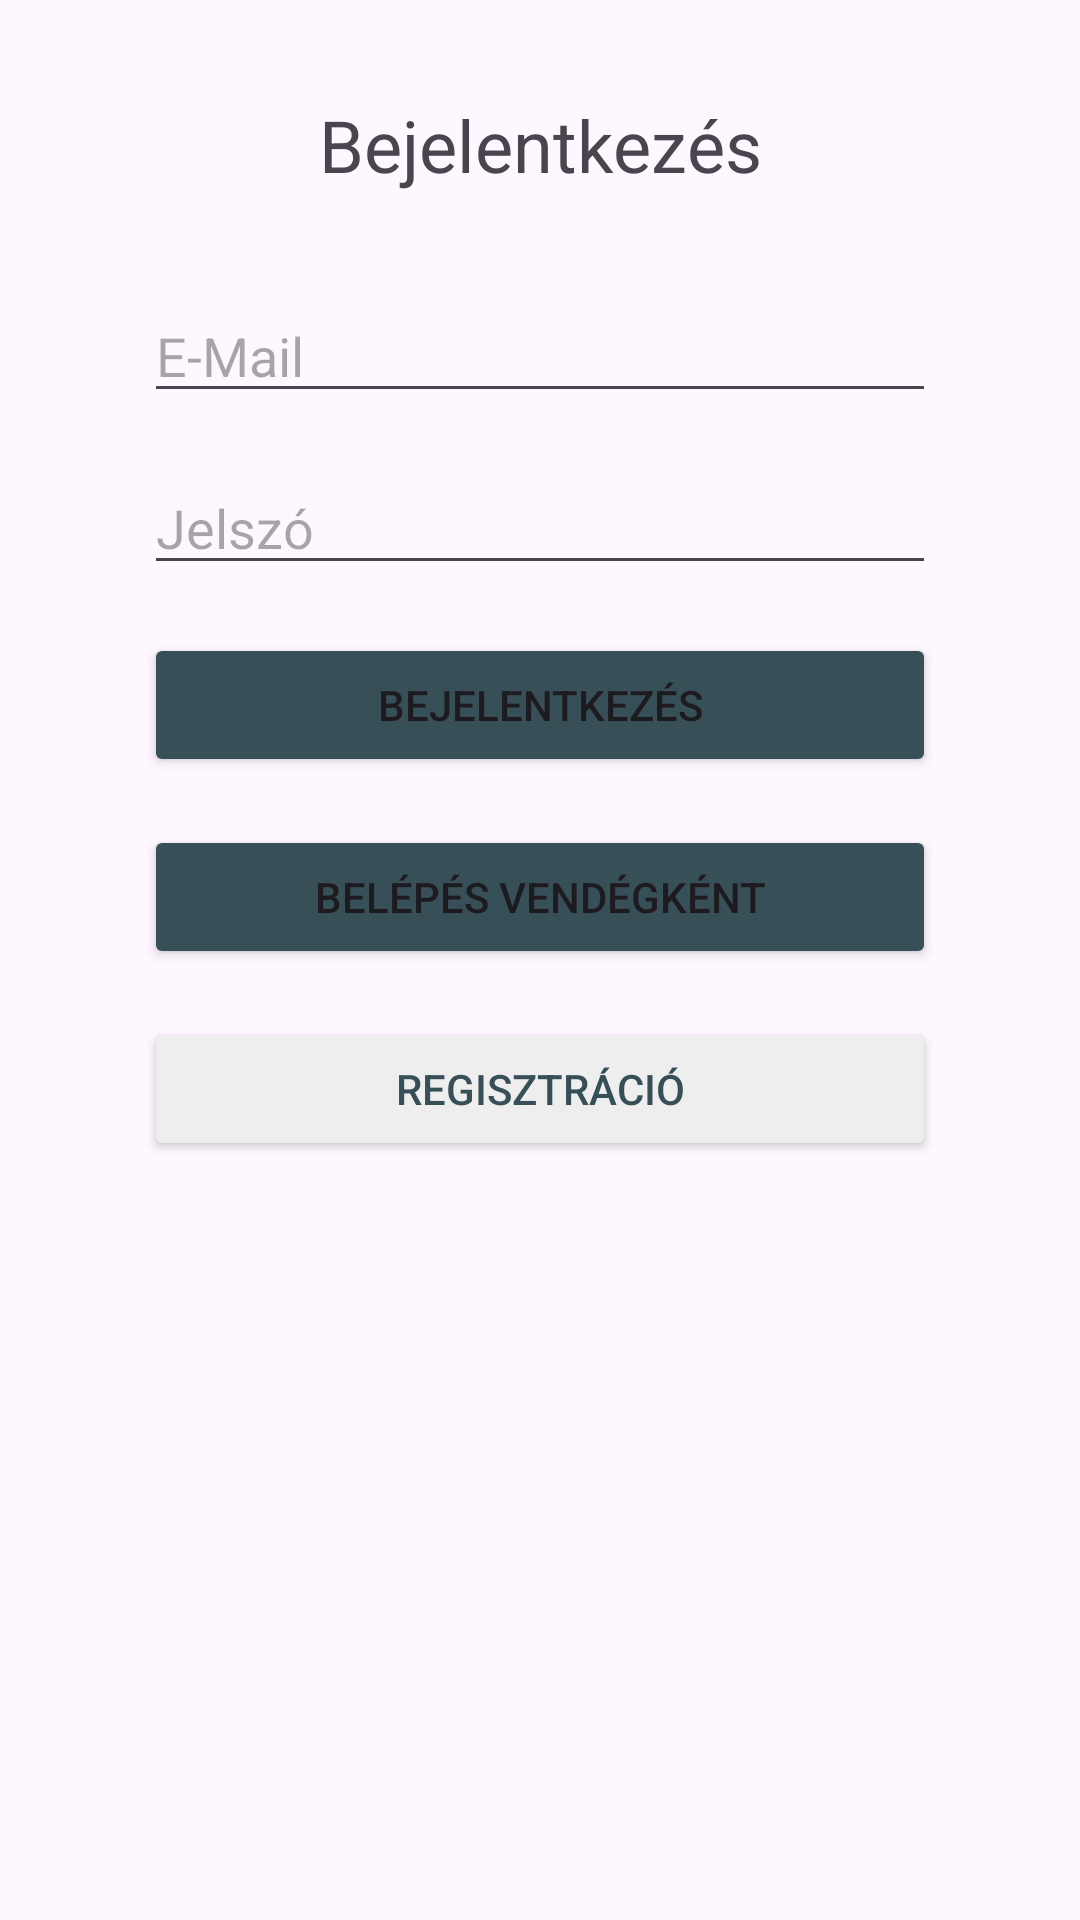

Write the Android layout XML for this screen, with the resource values it uses.
<!-- AndroidManifest.xml: application theme Theme.Rugandroll -->
<!-- res/layout/activity_main.xml -->
<?xml version="1.0" encoding="utf-8"?>
<RelativeLayout
    xmlns:android="http://schemas.android.com/apk/res/android"
    xmlns:app="http://schemas.android.com/apk/res-auto"
    xmlns:tools="http://schemas.android.com/tools"
    android:id="@+id/main"
    android:layout_width="match_parent"
    android:layout_height="match_parent"
    tools:context=".MainActivity">

    <TextView
        android:id="@+id/loginTextView"
        android:layout_width="match_parent"
        android:layout_height="wrap_content"
        android:text="@string/login"
        android:textSize="24sp"
        android:textAlignment="center"
        android:layout_marginTop="32dp"
        android:layout_alignParentStart="true"
        android:layout_alignParentEnd="true"
        />

    <EditText
        android:id="@+id/editTextEmail"
        android:layout_width="match_parent"
        android:layout_height="wrap_content"
        android:layout_marginTop="32dp"
        android:ems="10"
        android:hint="@string/email"
        android:inputType="textEmailAddress"
        android:layout_alignParentStart="true"
        android:layout_alignParentEnd="true"
        android:layout_below="@id/loginTextView"
        android:layout_marginLeft="48dp"
        android:layout_marginRight="48dp"
        />

    <EditText
        android:id="@+id/editTextPassword"
        android:layout_width="match_parent"
        android:layout_height="wrap_content"
        android:ems="10"
        android:hint="@string/password"
        android:inputType="textPassword"
        android:layout_below="@id/editTextEmail"
        android:layout_marginTop="16dp"
        android:layout_alignParentStart="true"
        android:layout_alignParentEnd="true"
        android:layout_marginLeft="48dp"
        android:layout_marginRight="48dp"
        />

    <Button
        android:id="@+id/loginButton"
        android:layout_width="match_parent"
        android:layout_height="wrap_content"
        android:layout_below="@id/editTextPassword"
        android:layout_alignParentStart="true"
        android:layout_alignParentEnd="true"
        android:layout_marginLeft="48dp"
        android:layout_marginTop="16dp"
        android:layout_marginRight="48dp"
        android:backgroundTint="#374f57"
        android:onClick="login"
        android:text="@string/login"
        android:textAllCaps="true" />

    <Button
        android:id="@+id/guestButton"
        android:layout_width="match_parent"
        android:layout_height="wrap_content"
        android:layout_below="@id/loginButton"
        android:layout_alignParentStart="true"
        android:layout_alignParentEnd="true"
        android:layout_marginLeft="48dp"
        android:layout_marginTop="16dp"
        android:layout_marginRight="48dp"
        android:onClick="loginAsGuest"
        android:text="Belépés vendégként"
        android:textAllCaps="true"
        android:backgroundTint="#374f57"
        />


    <Button
        android:id="@+id/singupButton"
        android:layout_width="match_parent"
        android:layout_height="wrap_content"
        android:layout_below="@id/guestButton"
        android:layout_alignParentStart="true"
        android:layout_alignParentEnd="true"
        android:layout_marginLeft="48dp"
        android:layout_marginTop="16dp"
        android:layout_marginRight="48dp"
        android:onClick="signup"
        android:text="@string/signup"
        android:textAllCaps="true"
        android:textColor="#374f57"
        android:backgroundTint="#eee"
        />

</RelativeLayout>
<!-- resources referenced by this layout -->
<resources>
  <string name="email">E-Mail</string>
  <string name="login">Bejelentkezés</string>
  <string name="password">Jelszó</string>
  <string name="signup">Regisztráció</string>
  <style name="Theme.Rugandroll" parent="Base.Theme.Rugandroll" />
  <style name="Base.Theme.Rugandroll" parent="Theme.Material3.DayNight">
          
          
      </style>
</resources>
